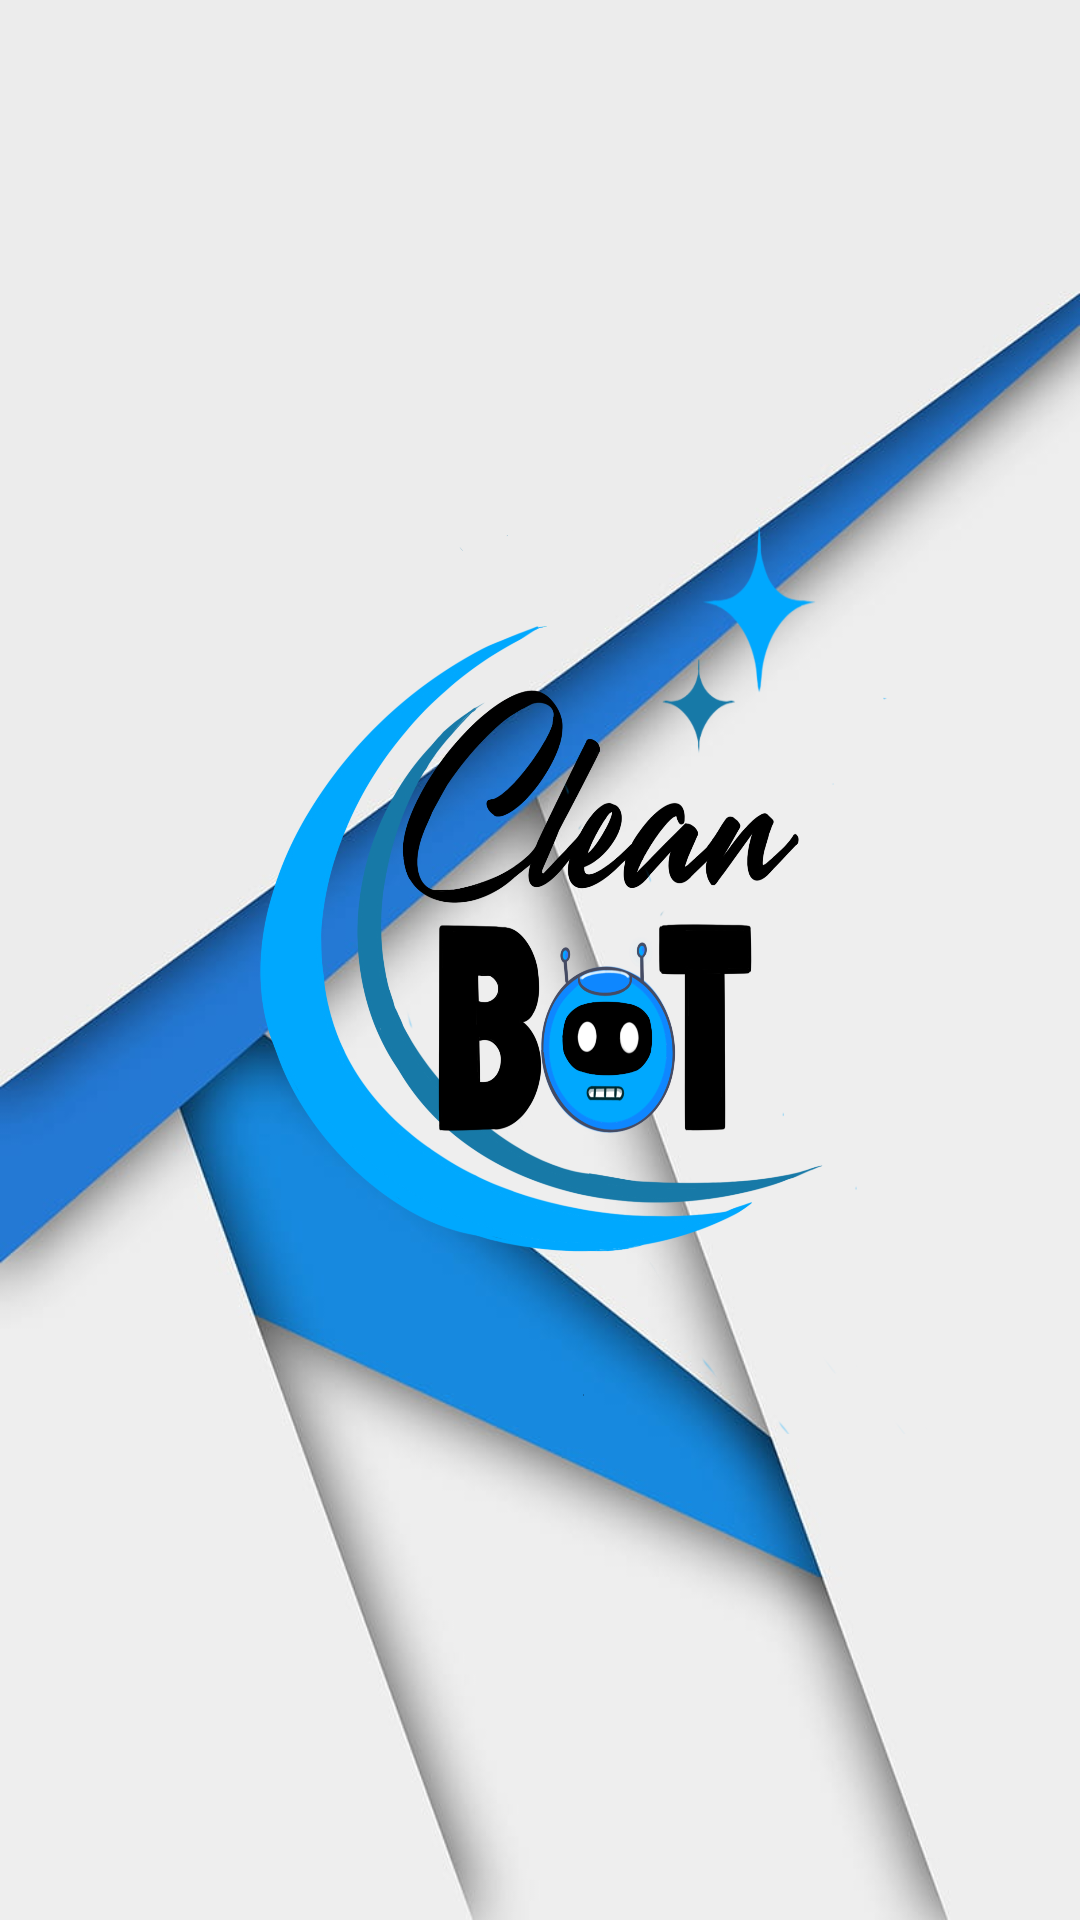

This screen was rendered from an Android layout file. Write that file and the resources it references.
<!-- AndroidManifest.xml: application theme Theme.Proyecto4to -->
<!-- res/layout/activity_splash.xml -->
<?xml version="1.0" encoding="utf-8"?>
<androidx.constraintlayout.widget.ConstraintLayout xmlns:android="http://schemas.android.com/apk/res/android"
    xmlns:app="http://schemas.android.com/apk/res-auto"
    xmlns:tools="http://schemas.android.com/tools"
    android:layout_width="match_parent"
    android:layout_height="match_parent"
    tools:context=".Activity.splash"
    android:background="@drawable/bya">

    <ImageView
        android:layout_width="285dp"
        android:layout_height="355dp"
        android:background="@drawable/logofull"
        app:layout_constraintBottom_toBottomOf="parent"
        app:layout_constraintEnd_toEndOf="parent"
        app:layout_constraintStart_toStartOf="parent"
        app:layout_constraintTop_toTopOf="parent" />

</androidx.constraintlayout.widget.ConstraintLayout>
<!-- resources referenced by this layout -->
<resources>
  <!-- drawable bya: jpg bitmap (drawable-v24, 33572 bytes) -->
  <!-- drawable logofull: png bitmap (drawable-v24, 491189 bytes) -->
  <style name="Theme.Proyecto4to" parent="Theme.AppCompat.Light.NoActionBar">
          
          <item name="colorPrimary">@color/azulClean</item>
          <item name="colorPrimaryVariant">@color/purple_700</item>
          <item name="colorOnPrimary">@color/white</item>
          
          <item name="colorOnSecondary">@color/black</item>
          
          <item name="android:statusBarColor" tools:targetApi="l">?attr/colorPrimaryVariant</item>
          
      </style>
  <color name="azulClean">#27AA96</color>
  <color name="purple_700">#51185E</color>
  <color name="white">#FFFFFF</color>
  <color name="black">#000000</color>
</resources>
